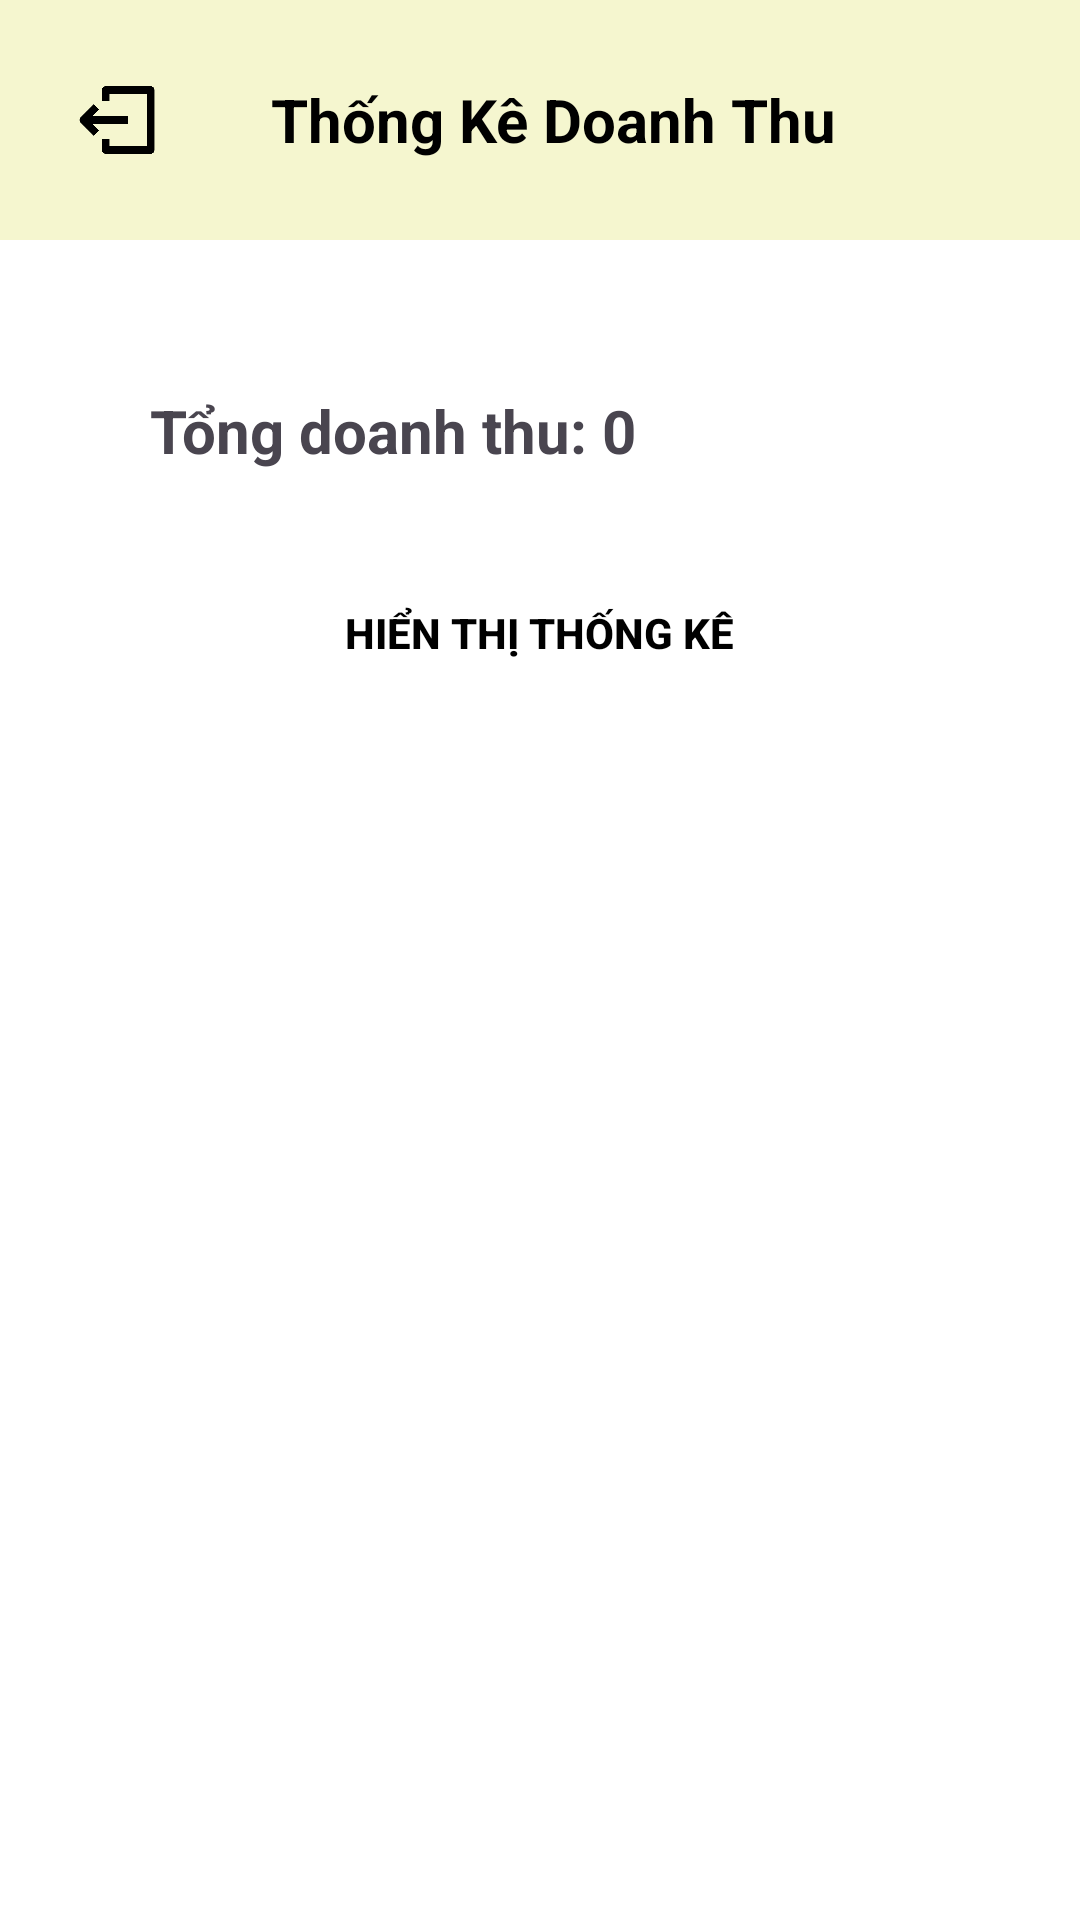

Write the Android layout XML for this screen, with the resource values it uses.
<!-- AndroidManifest.xml: application theme Theme.Nhom11_chieu2 -->
<!-- res/layout/activity_thong_ke_doanh_thu.xml -->
<LinearLayout xmlns:android="http://schemas.android.com/apk/res/android"
    android:layout_width="match_parent"
    android:layout_height="match_parent"
    android:background="#fff"
    android:orientation="vertical">

    <LinearLayout
        android:layout_width="match_parent"
        android:layout_height="wrap_content"
        android:background="#f5f6cf"
        android:orientation="horizontal"
        android:padding="10dp">

        <ImageButton
            android:id="@+id/imgBtnThoat"
            android:layout_width="30dp"
            android:layout_height="30dp"
            android:layout_gravity="center"
            android:layout_marginLeft="14dp"
            android:background="@drawable/imgexit"></ImageButton>

        <TextView
            android:layout_width="wrap_content"
            android:layout_height="60dp"
            android:layout_marginRight="30dp"
            android:layout_weight="1"
            android:gravity="center"
            android:text="Thống Kê Doanh Thu "
            android:textColor="#000"
            android:textSize="20sp"
            android:textStyle="bold"></TextView>

    </LinearLayout>

    <LinearLayout
        android:layout_width="match_parent"
        android:layout_height="match_parent"
        android:orientation="vertical"
        android:padding="20dp">

        <TextView
            android:id="@+id/tvTongDoanhThu"
            android:layout_width="wrap_content"
            android:layout_height="wrap_content"
            android:layout_marginLeft="20dp"
            android:layout_marginTop="20dp"
            android:padding="10dp"
            android:text="Tổng doanh thu: 0"
            android:textSize="20sp"
            android:textStyle="bold" />

        <androidx.appcompat.widget.AppCompatButton
            android:id="@+id/btnHienThiThongKe"
            android:layout_width="wrap_content"
            android:layout_height="wrap_content"
            android:layout_gravity="center"
            android:layout_marginTop="20dp"
            android:background="@drawable/background_xulychung"
            android:padding="14dp"
            android:text="Hiển thị thống kê"
            android:textColor="#000"
            android:textStyle="bold" />

        <androidx.recyclerview.widget.RecyclerView
            android:id="@+id/rvDanhSachThongKe"
            android:layout_width="match_parent"
            android:layout_height="0dp"
            android:layout_marginTop="20dp"
            android:layout_weight="1" />
    </LinearLayout>
</LinearLayout>
<!-- resources referenced by this layout -->
<resources>
  <!-- drawable imgexit: png bitmap (drawable, 4057 bytes) -->
  <style name="Theme.Nhom11_chieu2" parent="Base.Theme.Nhom11_chieu2" />
  <style name="Base.Theme.Nhom11_chieu2" parent="Theme.Material3.DayNight.NoActionBar">
          
          
      </style>
</resources>
